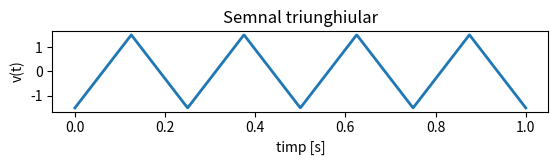

Source code (Python):
import numpy as np
import matplotlib.pyplot as plt
from scipy import signal
#Declarare semnale
t=np.linspace(0,1,1000) #definire timp
f2=4
v=1.5*signal.sawtooth(2*np.pi*f2*t,0.5) #semnal triunghiular
#Afisare
plt.subplot(4,1,1)
plt.plot(t,v,linewidth=2)
plt.title("Semnal triunghiular")
plt.xlabel("timp [s]")
plt.ylabel("v(t)")
plt.show()